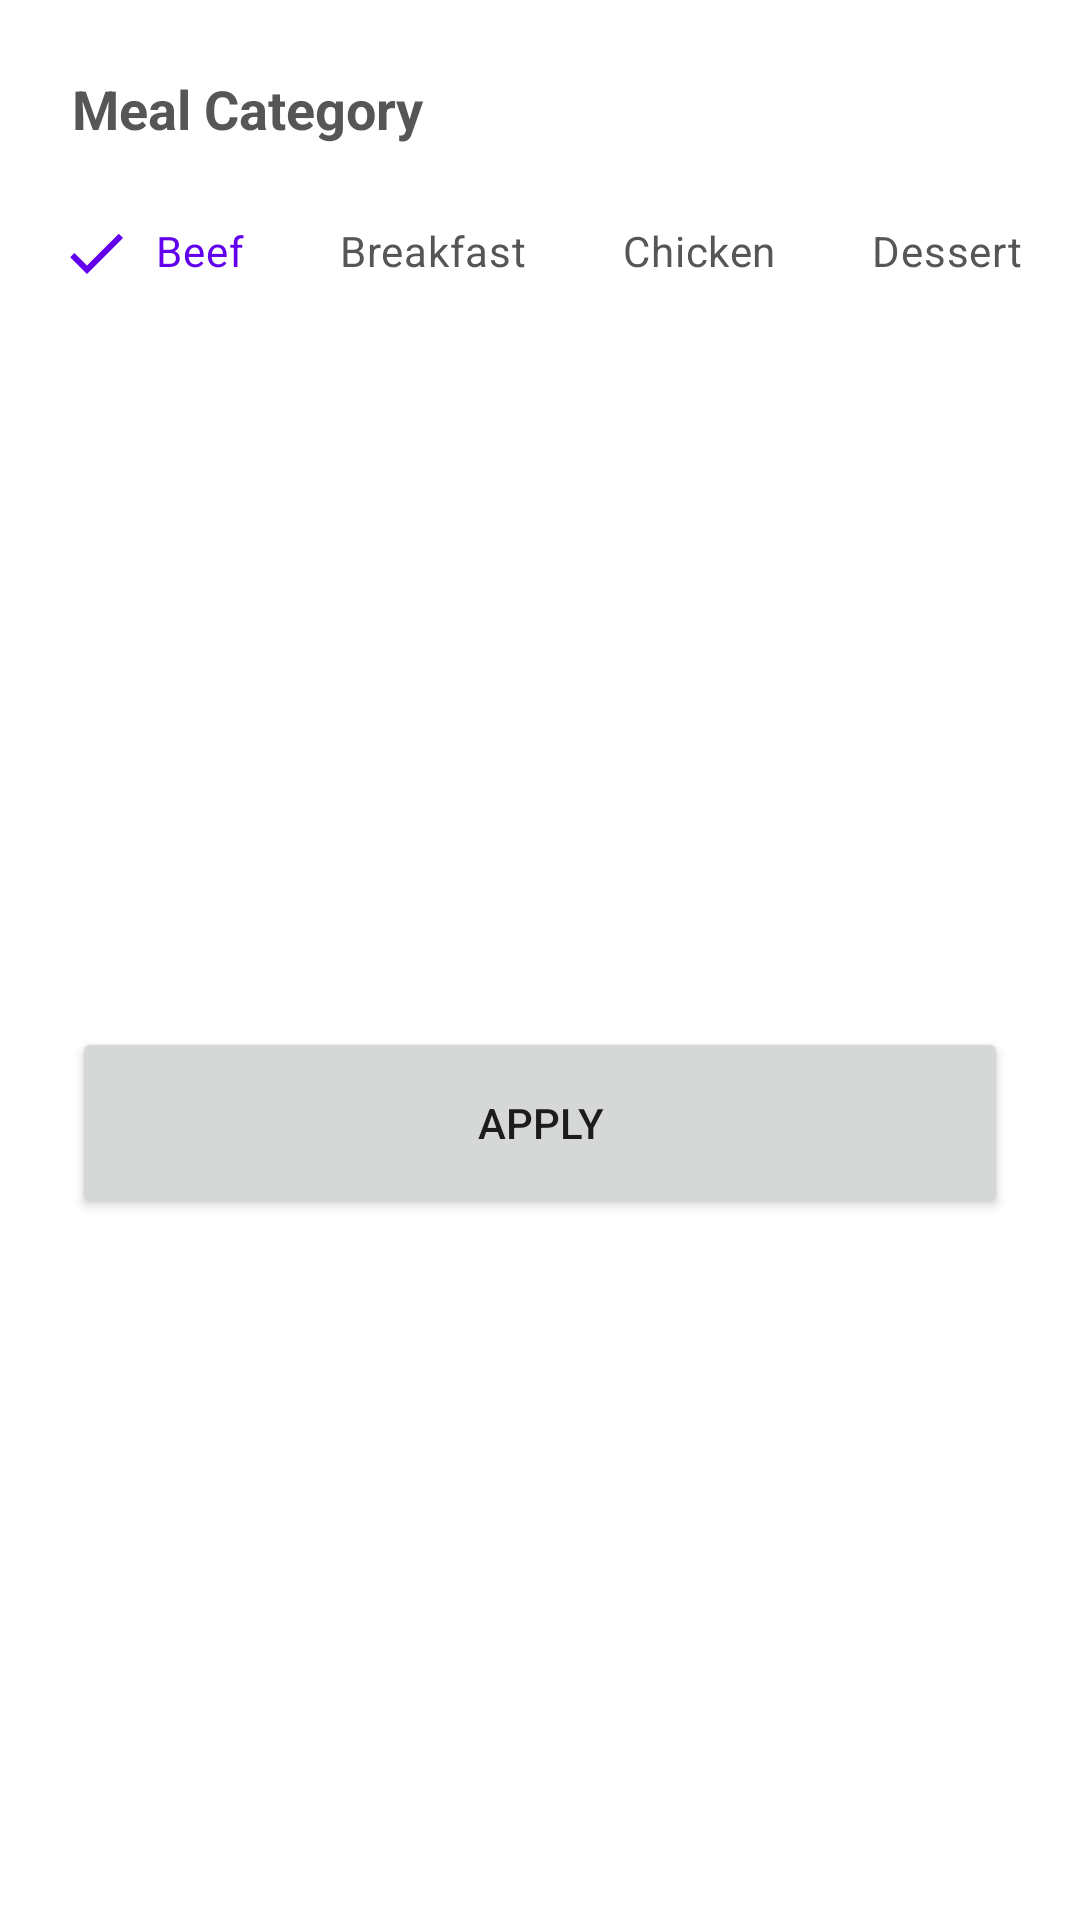

Here is an Android app screen rendered from its layout file. Give the layout XML and the strings, colors and styles it references.
<!-- AndroidManifest.xml: application theme Theme.RecipesApp -->
<!-- res/layout/meals_bottom_sheet.xml -->
<?xml version="1.0" encoding="utf-8"?>
<layout xmlns:android="http://schemas.android.com/apk/res/android"
    xmlns:app="http://schemas.android.com/apk/res-auto"
    xmlns:tools="http://schemas.android.com/tools">

    <data>
        <variable
            name="mealsViewModel"
            type="com.example.recipesapp.screens.main.fragments.recipes.MealsViewModel" />
    </data>

    <androidx.constraintlayout.widget.ConstraintLayout
        android:layout_width="match_parent"
        android:layout_height="wrap_content"
        android:background="@color/white"
        tools:context=".screens.main.fragments.recipes.MealsBottomSheet">


        <TextView
            android:id="@+id/textView"
            android:layout_width="wrap_content"
            android:layout_height="wrap_content"
            android:layout_marginStart="24dp"
            android:layout_marginTop="24dp"
            android:text="@string/meal_category"
            android:textColor="@color/DarkGrey"
            android:textSize="18sp"
            android:textStyle="bold"
            app:layout_constraintStart_toStartOf="parent"
            app:layout_constraintTop_toTopOf="parent" />

        <HorizontalScrollView
            android:id="@+id/mealTypeScrollView"
            android:layout_width="match_parent"
            android:layout_height="wrap_content"
            android:layout_marginStart="16dp"
            android:layout_marginTop="12dp"
            android:layout_marginEnd="16dp"
            android:scrollbars="none"
            app:layout_constraintEnd_toEndOf="parent"
            app:layout_constraintStart_toStartOf="parent"
            app:layout_constraintTop_toBottomOf="@+id/textView">

            <LinearLayout
                android:layout_width="wrap_content"
                android:layout_height="match_parent"
                android:orientation="horizontal">


                <com.google.android.material.chip.ChipGroup
                    android:id="@+id/mealTypeChipGroup"
                    android:layout_width="match_parent"
                    android:layout_height="match_parent"
                    app:checkedChip="@+id/beefChip"
                    app:selectionRequired="true"
                    app:singleLine="true"
                    app:singleSelection="true">

                    <com.google.android.material.chip.Chip
                        android:id="@+id/beefChip"
                        style="@style/CustomChipStyle"
                        android:layout_width="wrap_content"
                        android:layout_height="wrap_content"
                        android:text="@string/beef" />

                    <com.google.android.material.chip.Chip
                        android:id="@+id/breakfastChip"
                        style="@style/CustomChipStyle"
                        android:layout_width="wrap_content"
                        android:layout_height="wrap_content"
                        android:text="@string/breakfast" />

                    <com.google.android.material.chip.Chip
                        android:id="@+id/chickenChip"
                        style="@style/CustomChipStyle"
                        android:layout_width="wrap_content"
                        android:layout_height="wrap_content"
                        android:text="@string/chicken" />

                    <com.google.android.material.chip.Chip
                        android:id="@+id/dessertChip"
                        style="@style/CustomChipStyle"
                        android:layout_width="wrap_content"
                        android:layout_height="wrap_content"
                        android:text="@string/dessert" />

                    <com.google.android.material.chip.Chip
                        android:id="@+id/goatChip"
                        style="@style/CustomChipStyle"
                        android:layout_width="wrap_content"
                        android:layout_height="wrap_content"
                        android:text="@string/goat" />

                    <com.google.android.material.chip.Chip
                        android:id="@+id/lambChip"
                        style="@style/CustomChipStyle"
                        android:layout_width="wrap_content"
                        android:layout_height="wrap_content"
                        android:text="@string/lamb" />

                    <com.google.android.material.chip.Chip
                        android:id="@+id/miscChip"
                        style="@style/CustomChipStyle"
                        android:layout_width="wrap_content"
                        android:layout_height="wrap_content"
                        android:text="@string/misc" />

                    <com.google.android.material.chip.Chip
                        android:id="@+id/PastaChip"
                        style="@style/CustomChipStyle"
                        android:layout_width="wrap_content"
                        android:layout_height="wrap_content"
                        android:text="@string/pasta" />

                    <com.google.android.material.chip.Chip
                        android:id="@+id/PorkChip"
                        style="@style/CustomChipStyle"
                        android:layout_width="wrap_content"
                        android:layout_height="wrap_content"
                        android:text="@string/pork" />

                    <com.google.android.material.chip.Chip
                        android:id="@+id/seafoodChip"
                        style="@style/CustomChipStyle"
                        android:layout_width="wrap_content"
                        android:layout_height="wrap_content"
                        android:text="@string/seafood" />

                    <com.google.android.material.chip.Chip
                        android:id="@+id/sideChip"
                        style="@style/CustomChipStyle"
                        android:layout_width="wrap_content"
                        android:layout_height="wrap_content"
                        android:text="@string/side" />

                    <com.google.android.material.chip.Chip
                        android:id="@+id/starterChip"
                        style="@style/CustomChipStyle"
                        android:layout_width="wrap_content"
                        android:layout_height="wrap_content"
                        android:text="@string/starter" />

                    <com.google.android.material.chip.Chip
                        android:id="@+id/veganChip"
                        style="@style/CustomChipStyle"
                        android:layout_width="wrap_content"
                        android:layout_height="wrap_content"
                        android:text="@string/vegan" />

                    <com.google.android.material.chip.Chip
                        android:id="@+id/vegetarianChip"
                        style="@style/CustomChipStyle"
                        android:layout_width="wrap_content"
                        android:layout_height="wrap_content"
                        android:text="@string/vegetarian" />

                </com.google.android.material.chip.ChipGroup>
            </LinearLayout>
        </HorizontalScrollView>

        <Button
            android:id="@+id/applyMealTypeButton"
            android:layout_width="match_parent"
            android:layout_height="64dp"
            android:layout_marginStart="24dp"
            android:layout_marginTop="24dp"
            android:layout_marginEnd="24dp"
            android:layout_marginBottom="24dp"
            android:text="@string/apply"
            app:layout_constraintBottom_toBottomOf="parent"
            app:layout_constraintEnd_toEndOf="parent"
            app:layout_constraintStart_toStartOf="parent"
            app:layout_constraintTop_toBottomOf="@+id/mealTypeScrollView" />

    </androidx.constraintlayout.widget.ConstraintLayout>


</layout>
<!-- resources referenced by this layout -->
<resources>
  <color name="DarkGrey">#565656</color>
  <color name="white">#FFFFFFFF</color>
  <string name="apply">Apply</string>
  <string name="beef">Beef</string>
  <string name="breakfast">Breakfast</string>
  <string name="chicken">Chicken</string>
  <string name="dessert">Dessert</string>
  <string name="goat">Goat</string>
  <string name="lamb">Lamb</string>
  <string name="meal_category">Meal Category</string>
  <string name="misc">Misc</string>
  <string name="pasta">Pasta</string>
  <string name="pork">Pork</string>
  <string name="seafood">SeaFood</string>
  <string name="side">Side</string>
  <string name="starter">Starter</string>
  <string name="vegan">Vegan</string>
  <string name="vegetarian">Vegetarian</string>
  <style name="CustomChipStyle" parent="Widget.MaterialComponents.Chip.Filter">
          <item name="chipBackgroundColor">@color/chip_background_color</item>
          <item name="android:textColor">@color/chip_text_color</item>
          <item name="checkedIconTint">@color/chip_text_color</item>
      </style>
  <style name="Theme.RecipesApp" parent="Theme.MaterialComponents.DayNight.DarkActionBar">
          
          <item name="colorPrimary">@color/purple_500</item>
          <item name="colorPrimaryVariant">@color/purple_700</item>
          <item name="colorOnPrimary">@color/white</item>
          
          <item name="colorSecondary">@color/teal_200</item>
          <item name="colorSecondaryVariant">@color/teal_700</item>
          <item name="colorOnSecondary">@color/black</item>
          
          <item name="android:statusBarColor">?attr/colorPrimaryVariant</item>
          
          <item name="actionModeBackground">@color/contextualActionBarColor</item>
      </style>
  <color name="purple_500">#FF6200EE</color>
  <color name="purple_700">#FF3700B3</color>
  <color name="teal_200">#FF03DAC5</color>
  <color name="teal_700">#FF018786</color>
  <color name="black">#FF000000</color>
  <color name="contextualActionBarColor">@color/dark</color>
  <color name="dark">#151B20</color>
</resources>
